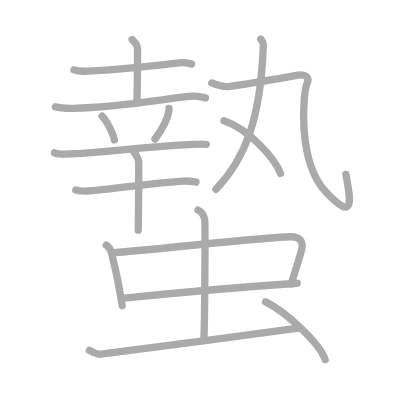
t = 0.00 s
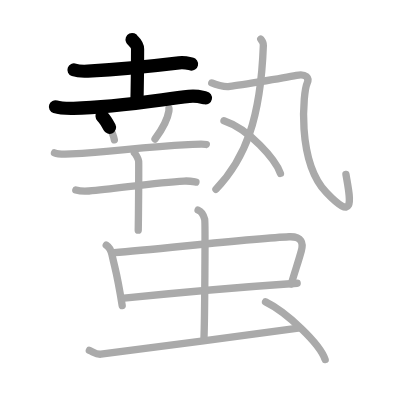
t = 3.50 s
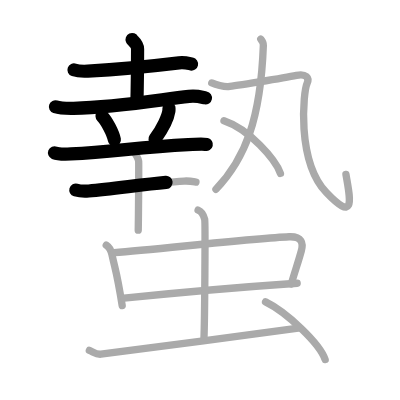
t = 6.75 s
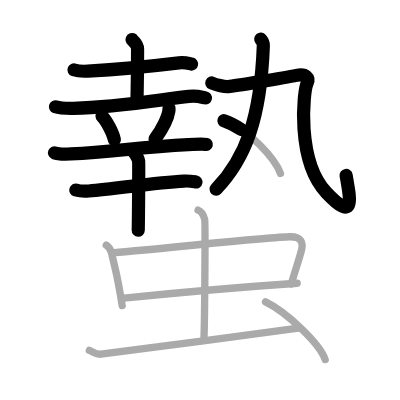
t = 10.25 s
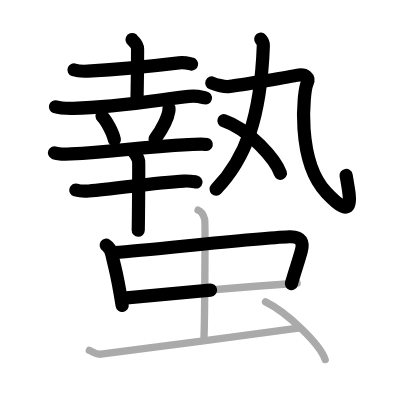
t = 13.50 s
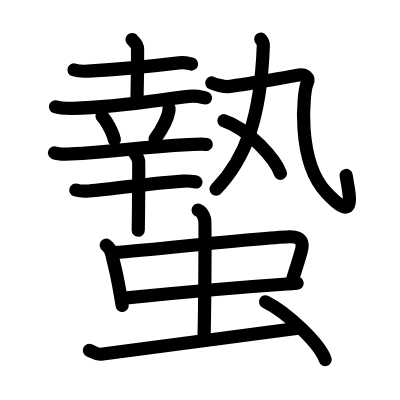
t = 17.00 s

The animated SVG that drew these frames (rendered in a browser with its animation timeline set to each time). Animation: 17 SMIL elements (animate=17); one cycle of 17.00 s.

<?xml version="1.0" standalone="no"?>
<!DOCTYPE svg PUBLIC "-//W3C//DTD SVG 1.1//EN"   "http://www.w3.org/Graphics/SVG/1.1/DTD/svg11.dtd">
<svg width="400px" height="400px"  version="1.1" xmlns="http://www.w3.org/2000/svg">
  <defs>
    <marker id="Triangle" viewBox="0 0 10 10" refX="0" refY="5" markerUnits="strokeWidth" markerWidth="3" style="stroke-opacity:0%;fill:#aaaaaa;" markerHeight="2" orient="auto">
      <path d="M 0 0 L 10 5 L 0 10 z" />
    </marker>
    
    <marker id="Arrow" viewBox="0 0 10 10" refX="5" refY="5" markerUnits="strokeWidth" markerWidth="1.8" style="stroke-opacity:0%;fill:#770000;" markerHeight="2" orient="auto">
      <path d="M 0 4 L 6 4 L 4 1 L 10 5 L 4 9 L 6 6 L 0 6 z" />
        <circle cx="5" cy="5" r="5" />
      </marker>
    
    <marker id="TriangleRed" viewBox="0 0 10 10" refX="0" refY="5" markerUnits="strokeWidth" markerWidth="3" style="stroke-opacity:0%;fill:#CC0000;" markerHeight="2" orient="auto">
      <path d="M 0 0 L 10 5 L 0 10 z" />
    </marker>
    
    <marker id="ArrowRed" viewBox="0 0 10 10" refX="5" refY="5" markerUnits="strokeWidth" markerWidth="1.8" style="stroke-opacity:0%;fill:#CC0000;" markerHeight="2" orient="auto">
      <path d="M 0 4 L 6 4 L 4 1 L 10 5 L 4 9 L 6 6 L 0 6 z" />
        <circle cx="5" cy="5" r="5" />
      </marker>
    
  </defs>
  
  <path style="fill:#ffffff; fill-opacity:100%; fill-rule:evenodd; stroke-width:0;" d="M 0 0 L 400px 0 L 400px 400px L 0 400px L 0 0" />

  <g transform="scale(3.6697247706422 3.6697247706422)">
<path style="fill:none; fill-opacity:0%; fill-rule:evenodd; stroke:#aaaaaa; stroke-opacity:100%; stroke-width: 1.5pt; stroke-linejoin:round; stroke-linecap:round;" d="M20.16 19.04c0.98 0.35 2.78 0.4 3.77 0.35C30.9 18.99 41.5 18 48.78 17.12c1.62-0.2 2.62 0.17 3.44 0.34"></path>
<path style="fill:none; fill-opacity:0%; fill-rule:evenodd; stroke:#aaaaaa; stroke-opacity:100%; stroke-width: 1.5pt; stroke-linejoin:round; stroke-linecap:round;" d="M35.99 10.77c0.1 0.22 1.5 1.17 1.5 2.6c0 9.3-0.16 12.08-0.16 14.42"></path>
<path style="fill:none; fill-opacity:0%; fill-rule:evenodd; stroke:#aaaaaa; stroke-opacity:100%; stroke-width: 1.5pt; stroke-linejoin:round; stroke-linecap:round;" d="M15.11 29.1c1.28 0.42 3.63 0.44 4.92 0.42C32 29.25 43 27.25 51.51 26.27c2.13-0.25 3.42 0.2 4.49 0.41"></path>
<path style="fill:none; fill-opacity:0%; fill-rule:evenodd; stroke:#aaaaaa; stroke-opacity:100%; stroke-width: 1.5pt; stroke-linejoin:round; stroke-linecap:round;" d="M27.81 31.66c1.18 1.13 3.05 4.67 3.35 6.43"></path>
<path style="fill:none; fill-opacity:0%; fill-rule:evenodd; stroke:#aaaaaa; stroke-opacity:100%; stroke-width: 1.5pt; stroke-linejoin:round; stroke-linecap:round;" d="M46.04 29.54c0.01 0.18 0.02 0.47-0.02 0.73c-0.24 1.55-1.59 4.64-3.78 7.62"></path>
<path style="fill:none; fill-opacity:0%; fill-rule:evenodd; stroke:#aaaaaa; stroke-opacity:100%; stroke-width: 1.5pt; stroke-linejoin:round; stroke-linecap:round;" d="M14.85 41.65c0.82 0.34 3.64 0.34 4.47 0.3c11.72-0.55 18.07-1.84 31.98-2.54c1.37-0.07 4.23-0.21 4.92-0.04"></path>
<path style="fill:none; fill-opacity:0%; fill-rule:evenodd; stroke:#aaaaaa; stroke-opacity:100%; stroke-width: 1.5pt; stroke-linejoin:round; stroke-linecap:round;" d="M20.66 51.78c0.92 0.27 2.61 0.34 3.53 0.27c7.74-0.65 18.07-2.3 25.99-2.71c1.53-0.08 2.46 0.13 3.22 0.26"></path>
<path style="fill:none; fill-opacity:0%; fill-rule:evenodd; stroke:#aaaaaa; stroke-opacity:100%; stroke-width: 1.5pt; stroke-linejoin:round; stroke-linecap:round;" d="M36.63 41.67c0.35 0.3 1.08 1.64 1.15 2.23c0.07 0.59-0.04 15.12-0.11 18.83"></path>
<path style="fill:none; fill-opacity:0%; fill-rule:evenodd; stroke:#aaaaaa; stroke-opacity:100%; stroke-width: 1.5pt; stroke-linejoin:round; stroke-linecap:round;" d="M71.06 10.68c0.29 0.35 0.73 1.11 0.7 1.74c-0.74 19.97-4.91 30.8-12.91 39.17"></path>
<path style="fill:none; fill-opacity:0%; fill-rule:evenodd; stroke:#aaaaaa; stroke-opacity:100%; stroke-width: 1.5pt; stroke-linejoin:round; stroke-linecap:round;" d="M57.71 22.61c0.91 0.38 3.38 1.13 4.52 1c1.14-0.13 14.98-2.3 18.55-3.06c2.62-0.56 3.59 0.72 2.9 2.15c-1.02 2.1-2.96 21.1 5.26 29.78c8.32 8.78 6.32 1.03 5.33-4.96"></path>
<path style="fill:none; fill-opacity:0%; fill-rule:evenodd; stroke:#aaaaaa; stroke-opacity:100%; stroke-width: 1.5pt; stroke-linejoin:round; stroke-linecap:round;" d="M61.03 32.89c6.92 2.31 14.03 10.56 15.39 14.36"></path>
<path style="fill:none; fill-opacity:0%; fill-rule:evenodd; stroke:#aaaaaa; stroke-opacity:100%; stroke-width: 1.5pt; stroke-linejoin:round; stroke-linecap:round;" d="M28.95 66.81c0.82 0.53 1.4 1.85 1.55 2.55c1.11 5.09 1.25 4.29 2.8 13.93"></path>
<path style="fill:none; fill-opacity:0%; fill-rule:evenodd; stroke:#aaaaaa; stroke-opacity:100%; stroke-width: 1.5pt; stroke-linejoin:round; stroke-linecap:round;" d="M31.11 68.86c12.44-1.02 38.67-3.95 47.67-4.34c3.51-0.15 3.92 1.68 3.32 3.88c-0.85 3.1-1.6 5.1-2.72 8.97"></path>
<path style="fill:none; fill-opacity:0%; fill-rule:evenodd; stroke:#aaaaaa; stroke-opacity:100%; stroke-width: 1.5pt; stroke-linejoin:round; stroke-linecap:round;" d="M33.77 81.24c10.01-1.02 33.21-3.1 47.21-4.06"></path>
<path style="fill:none; fill-opacity:0%; fill-rule:evenodd; stroke:#aaaaaa; stroke-opacity:100%; stroke-width: 1.5pt; stroke-linejoin:round; stroke-linecap:round;" d="M53.98 57.25c1 0.39 1.6 1.75 1.8 2.52c0.2 0.78 0 27.59-0.2 32.44"></path>
<path style="fill:none; fill-opacity:0%; fill-rule:evenodd; stroke:#aaaaaa; stroke-opacity:100%; stroke-width: 1.5pt; stroke-linejoin:round; stroke-linecap:round;" d="M24.35 95.49c1.21 0.52 1.93 1.16 3.14 1.03c1.21-0.13 46.31-6.05 53.79-7.08"></path>
<path style="fill:none; fill-opacity:0%; fill-rule:evenodd; stroke:#aaaaaa; stroke-opacity:100%; stroke-width: 1.5pt; stroke-linejoin:round; stroke-linecap:round;" d="M72.36 82.25c5.74 2.78 14.82 11.42 16.25 15.74"></path>

<path style="fill:none; fill-opacity:0%; fill-rule:evenodd; stroke:#000000; stroke-opacity:100%; stroke-width: 2.7pt; stroke-linejoin:round; stroke-linecap:round;" d="M20.16 19.04c0.98 0.35 2.78 0.4 3.77 0.35C30.9 18.99 41.5 18 48.78 17.12c1.62-0.2 2.62 0.17 3.44 0.34" pathLength="100" stroke-dashoffset="100" stroke-dasharray="100 105"><animate id="dashAnim1" attributeName="stroke-dashoffset" from="100" to="0" dur="1s" calcMode="linear" fill="freeze"/></path>
<path style="fill:none; fill-opacity:0%; fill-rule:evenodd; stroke:#000000; stroke-opacity:100%; stroke-width: 2.7pt; stroke-linejoin:round; stroke-linecap:round;" d="M35.99 10.77c0.1 0.22 1.5 1.17 1.5 2.6c0 9.3-0.16 12.08-0.16 14.42" pathLength="100" stroke-dashoffset="100" stroke-dasharray="100 105"><animate id="dashAnim2" attributeName="stroke-dashoffset" from="100" to="0" dur="1s" calcMode="linear" begin="dashAnim1.end" fill="freeze"/></path>
<path style="fill:none; fill-opacity:0%; fill-rule:evenodd; stroke:#000000; stroke-opacity:100%; stroke-width: 2.7pt; stroke-linejoin:round; stroke-linecap:round;" d="M15.11 29.1c1.28 0.42 3.63 0.44 4.92 0.42C32 29.25 43 27.25 51.51 26.27c2.13-0.25 3.42 0.2 4.49 0.41" pathLength="100" stroke-dashoffset="100" stroke-dasharray="100 105"><animate id="dashAnim3" attributeName="stroke-dashoffset" from="100" to="0" dur="1s" calcMode="linear" begin="dashAnim2.end" fill="freeze"/></path>
<path style="fill:none; fill-opacity:0%; fill-rule:evenodd; stroke:#000000; stroke-opacity:100%; stroke-width: 2.7pt; stroke-linejoin:round; stroke-linecap:round;" d="M27.81 31.66c1.18 1.13 3.05 4.67 3.35 6.43" pathLength="100" stroke-dashoffset="100" stroke-dasharray="100 105"><animate id="dashAnim4" attributeName="stroke-dashoffset" from="100" to="0" dur="1s" calcMode="linear" begin="dashAnim3.end" fill="freeze"/></path>
<path style="fill:none; fill-opacity:0%; fill-rule:evenodd; stroke:#000000; stroke-opacity:100%; stroke-width: 2.7pt; stroke-linejoin:round; stroke-linecap:round;" d="M46.04 29.54c0.01 0.18 0.02 0.47-0.02 0.73c-0.24 1.55-1.59 4.64-3.78 7.62" pathLength="100" stroke-dashoffset="100" stroke-dasharray="100 105"><animate id="dashAnim5" attributeName="stroke-dashoffset" from="100" to="0" dur="1s" calcMode="linear" begin="dashAnim4.end" fill="freeze"/></path>
<path style="fill:none; fill-opacity:0%; fill-rule:evenodd; stroke:#000000; stroke-opacity:100%; stroke-width: 2.7pt; stroke-linejoin:round; stroke-linecap:round;" d="M14.85 41.65c0.82 0.34 3.64 0.34 4.47 0.3c11.72-0.55 18.07-1.84 31.98-2.54c1.37-0.07 4.23-0.21 4.92-0.04" pathLength="100" stroke-dashoffset="100" stroke-dasharray="100 105"><animate id="dashAnim6" attributeName="stroke-dashoffset" from="100" to="0" dur="1s" calcMode="linear" begin="dashAnim5.end" fill="freeze"/></path>
<path style="fill:none; fill-opacity:0%; fill-rule:evenodd; stroke:#000000; stroke-opacity:100%; stroke-width: 2.7pt; stroke-linejoin:round; stroke-linecap:round;" d="M20.66 51.78c0.92 0.27 2.61 0.34 3.53 0.27c7.74-0.65 18.07-2.3 25.99-2.71c1.53-0.08 2.46 0.13 3.22 0.26" pathLength="100" stroke-dashoffset="100" stroke-dasharray="100 105"><animate id="dashAnim7" attributeName="stroke-dashoffset" from="100" to="0" dur="1s" calcMode="linear" begin="dashAnim6.end" fill="freeze"/></path>
<path style="fill:none; fill-opacity:0%; fill-rule:evenodd; stroke:#000000; stroke-opacity:100%; stroke-width: 2.7pt; stroke-linejoin:round; stroke-linecap:round;" d="M36.63 41.67c0.35 0.3 1.08 1.64 1.15 2.23c0.07 0.59-0.04 15.12-0.11 18.83" pathLength="100" stroke-dashoffset="100" stroke-dasharray="100 105"><animate id="dashAnim8" attributeName="stroke-dashoffset" from="100" to="0" dur="1s" calcMode="linear" begin="dashAnim7.end" fill="freeze"/></path>
<path style="fill:none; fill-opacity:0%; fill-rule:evenodd; stroke:#000000; stroke-opacity:100%; stroke-width: 2.7pt; stroke-linejoin:round; stroke-linecap:round;" d="M71.06 10.68c0.29 0.35 0.73 1.11 0.7 1.74c-0.74 19.97-4.91 30.8-12.91 39.17" pathLength="100" stroke-dashoffset="100" stroke-dasharray="100 105"><animate id="dashAnim9" attributeName="stroke-dashoffset" from="100" to="0" dur="1s" calcMode="linear" begin="dashAnim8.end" fill="freeze"/></path>
<path style="fill:none; fill-opacity:0%; fill-rule:evenodd; stroke:#000000; stroke-opacity:100%; stroke-width: 2.7pt; stroke-linejoin:round; stroke-linecap:round;" d="M57.71 22.61c0.91 0.38 3.38 1.13 4.52 1c1.14-0.13 14.98-2.3 18.55-3.06c2.62-0.56 3.59 0.72 2.9 2.15c-1.02 2.1-2.96 21.1 5.26 29.78c8.32 8.78 6.32 1.03 5.33-4.96" pathLength="100" stroke-dashoffset="100" stroke-dasharray="100 105"><animate id="dashAnim10" attributeName="stroke-dashoffset" from="100" to="0" dur="1s" calcMode="linear" begin="dashAnim9.end" fill="freeze"/></path>
<path style="fill:none; fill-opacity:0%; fill-rule:evenodd; stroke:#000000; stroke-opacity:100%; stroke-width: 2.7pt; stroke-linejoin:round; stroke-linecap:round;" d="M61.03 32.89c6.92 2.31 14.03 10.56 15.39 14.36" pathLength="100" stroke-dashoffset="100" stroke-dasharray="100 105"><animate id="dashAnim11" attributeName="stroke-dashoffset" from="100" to="0" dur="1s" calcMode="linear" begin="dashAnim10.end" fill="freeze"/></path>
<path style="fill:none; fill-opacity:0%; fill-rule:evenodd; stroke:#000000; stroke-opacity:100%; stroke-width: 2.7pt; stroke-linejoin:round; stroke-linecap:round;" d="M28.95 66.81c0.82 0.53 1.4 1.85 1.55 2.55c1.11 5.09 1.25 4.29 2.8 13.93" pathLength="100" stroke-dashoffset="100" stroke-dasharray="100 105"><animate id="dashAnim12" attributeName="stroke-dashoffset" from="100" to="0" dur="1s" calcMode="linear" begin="dashAnim11.end" fill="freeze"/></path>
<path style="fill:none; fill-opacity:0%; fill-rule:evenodd; stroke:#000000; stroke-opacity:100%; stroke-width: 2.7pt; stroke-linejoin:round; stroke-linecap:round;" d="M31.11 68.86c12.44-1.02 38.67-3.95 47.67-4.34c3.51-0.15 3.92 1.68 3.32 3.88c-0.85 3.1-1.6 5.1-2.72 8.97" pathLength="100" stroke-dashoffset="100" stroke-dasharray="100 105"><animate id="dashAnim13" attributeName="stroke-dashoffset" from="100" to="0" dur="1s" calcMode="linear" begin="dashAnim12.end" fill="freeze"/></path>
<path style="fill:none; fill-opacity:0%; fill-rule:evenodd; stroke:#000000; stroke-opacity:100%; stroke-width: 2.7pt; stroke-linejoin:round; stroke-linecap:round;" d="M33.77 81.24c10.01-1.02 33.21-3.1 47.21-4.06" pathLength="100" stroke-dashoffset="100" stroke-dasharray="100 105"><animate id="dashAnim14" attributeName="stroke-dashoffset" from="100" to="0" dur="1s" calcMode="linear" begin="dashAnim13.end" fill="freeze"/></path>
<path style="fill:none; fill-opacity:0%; fill-rule:evenodd; stroke:#000000; stroke-opacity:100%; stroke-width: 2.7pt; stroke-linejoin:round; stroke-linecap:round;" d="M53.98 57.25c1 0.39 1.6 1.75 1.8 2.52c0.2 0.78 0 27.59-0.2 32.44" pathLength="100" stroke-dashoffset="100" stroke-dasharray="100 105"><animate id="dashAnim15" attributeName="stroke-dashoffset" from="100" to="0" dur="1s" calcMode="linear" begin="dashAnim14.end" fill="freeze"/></path>
<path style="fill:none; fill-opacity:0%; fill-rule:evenodd; stroke:#000000; stroke-opacity:100%; stroke-width: 2.7pt; stroke-linejoin:round; stroke-linecap:round;" d="M24.35 95.49c1.21 0.52 1.93 1.16 3.14 1.03c1.21-0.13 46.31-6.05 53.79-7.08" pathLength="100" stroke-dashoffset="100" stroke-dasharray="100 105"><animate id="dashAnim16" attributeName="stroke-dashoffset" from="100" to="0" dur="1s" calcMode="linear" begin="dashAnim15.end" fill="freeze"/></path>
<path style="fill:none; fill-opacity:0%; fill-rule:evenodd; stroke:#000000; stroke-opacity:100%; stroke-width: 2.7pt; stroke-linejoin:round; stroke-linecap:round;" d="M72.36 82.25c5.74 2.78 14.82 11.42 16.25 15.74" pathLength="100" stroke-dashoffset="100" stroke-dasharray="100 105"><animate id="dashAnim17" attributeName="stroke-dashoffset" from="100" to="0" dur="1s" calcMode="linear" begin="dashAnim16.end" fill="freeze"/></path>

</g>

</svg>  
          
